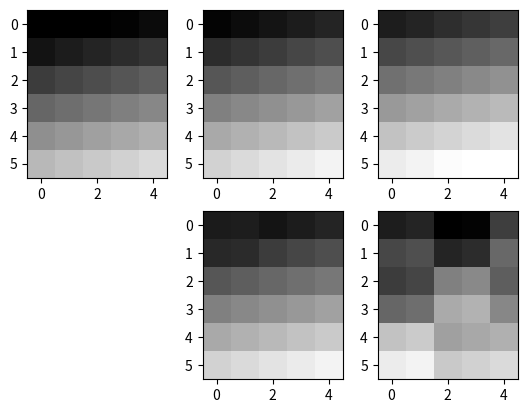

Generate this figure with matplotlib:
import numpy as np
import matplotlib.pyplot as plt

def group_generation(size = (3,3), group_size = 2, options = ""):
	"""
	size: Size of the image to be divided into groups.
	group_size: Width of group if the group was square.
	options: Reserved parameter in case of other grouping patterns.
	
	This method outputs  a list with groups of indices. For example,
	 _______________
	|0  |1  |  2|  3|	If this square was grouped into 4 pixels,
	|___|___|___|___|	[[0, 1, 4, 5],
	|4  |5  |  6|  7|	 [2, 3, 6, 7],
	|___|___|___|___|	 [8, 9, 12, 13],
	|   |   |   |   |	 [10, 11, 14, 15]]
	|8__|9__|_10|_11|	will be the outcome.
	|   |   |   |   |	
	|12_|13_|_14|_15|	
	
	If the groups cannot be sized equally, the rightmost and bottom
	groups will be cropped."""
	"""
	idea behind the implementation is:
	1. Fill the pixels with sequential indexes
	2. Slice and return the slices.
	
	Channel invariant
	"""
	if options =="" or options.lower() == "square":
		size_y, size_x = size
		
		if group_size < 1:
			return[[i] for i in range(size_x*size_y)]
		
		# the "+ group_size -1" is for ceiling to integer
		group_number_x = (size_x + group_size - 1) // group_size
		group_number_y = (size_y + group_size - 1) // group_size
		
		pre_cut = np.reshape(np.arange(size_x*size_y),(size_y, size_x))
		
		# j*gs is starting index_x of a group
		# i*gs is starting index_y of a group
		# To maintain x as horizontal, it is secondary index.
		gs = group_size
		return [np.reshape(pre_cut[i*gs:(i+1)*gs , j*gs:(j+1)*gs],-1) for i in range(group_number_y) for j in range(group_number_x)]
		#breakdown of above^
		# 1. for i in range(group_number_x) 
		#		for j in range(group_number_y)
		#			pre_cut[i*gs:(i+1)*gs , j*gs:(j+1)*gs]
		# 2. reshaped into single dimensional array
	else: # no option match found
		print("[group_generation]Unavailable option: ", end = str(option) + "\n")
		return[[i] for i in range(size_x*size_y)]
	
def create_boundary_palette(image, distortion_cap):
	"""
	image: image in floating point 0~1 values
	distortion_cap: maximum distortion value in floating point 0~1
	
	lower, upper = create_boundary_palette(image, distortion_cap)
	returns image that has all lower and all upper boundary values.
	If the modified value exceeds the range[0,1], it is clipped.
	
	Channel invariant
	"""
	lower = image - distortion_cap
	upper = image + distortion_cap
	lower[lower < 0] = 0
	upper[upper > 1] = 1
	return(lower,upper)
	
def single_mutate(image, group_index, grouping_scheme, lower, upper, direction = True, channel = 0):
	"""
	image: Targetting image to mutate
	group_index: Used for instructing which group to mutate
	grouping_scheme: list of grouped indices of pixels
		for example, a first 3 by 3 group will be:
		[0, 		1, 			2,
		 w, 		w+1, 		w+2,
		 w*2, 		(w*2)+1,	(w*2)+2]
		(w is width of image)
		grouping_scheme is a list of these.
	lower, upper: each are images that is entirely upper bounded or lower bounded
	direction: True for upper, False for lower
		(later changed to to_upper for readability)
	channel: For color images. 0 for red, 1 for green, 2 for blue.
	
	A new patch(group) is taken from either upper or lower image and is replaced of the original image.
	"""
	to_upper = direction
	is_color = len(np.shape(image)) == 3
	original_shape = np.shape(image)[:2]
	
	# Channel separation
	if is_color:
		mutated = np.copy(image[:,:,channel])
	# Single channel
	else:
		mutated = np.copy(image)
	
	# Flatten to a single row to use group indices
	mutated = np.reshape(mutated,-1)
	if to_upper:
		alternative_image = np.reshape(upper, -1)
	else:
		alternative_image = np.reshape(lower, -1)
	# Get the pixel indices to replace
	replacing_group_indices = grouping_scheme[group_index]
	# Replace a part of original image to an alternate one.
	mutated[replacing_group_indices] = alternative_image[replacing_group_indices]
	
	# Channel remerge
	if is_color:
		temp = np.copy(image)
		temp[:,:,channel] = np.reshape(mutated, original_shape)
		return temp
	
	return np.reshape(mutated, original_shape)

def image_mutate(image, grouping_scheme, lower, upper,  direction_array = None):
	"""
	image: targetting image
	direction_array: An array(or list) that has all the directions for all the groups.
		For color images with three channels direction_array is shaped as [:][3] for each channels.
	grouping_scheme: list of group indices created by group_generation()
	This method mutates every group(pixel) of an image accordingly
	"""
	# If no direction is give, all goes to upper
	is_color = len(np.shape(image)) == 3
	image = np.copy(image)
	original_shape = np.shape(image)
	
	# direction_array was not specified
	if not type(direction_array) == np.ndarray:
		if is_color:
			direction_array = np.array([[True,True,True] for i in range(len(grouping_scheme))])
		else:
			direction_array = [True for i in range(len(grouping_scheme))]
	
	# Converting direction_array from boolean to 0,1 integer
	# in order to avoid if statement and use indexing
	direction_binary = np.zeros(np.shape(direction_array), dtype = int)
	# False is lower, True is upper
	direction_binary[direction_array] = 1
	# bound[0] is lower, bound[1] is upper
	bounds = np.stack((lower,upper))
	
	
	# To understand how this works, read grayscale part first
	if is_color: 
		# Channel separation
		img_r = np.reshape(image[:,:,0],-1)
		img_g = np.reshape(image[:,:,1],-1)
		img_b = np.reshape(image[:,:,2],-1)
		direction_r = direction_binary[:,0]
		direction_g = direction_binary[:,1]
		direction_b = direction_binary[:,2]
		bound_r = np.reshape(bounds[:,:,:,0],(2,-1))
		bound_g = np.reshape(bounds[:,:,:,1],(2,-1))
		bound_b = np.reshape(bounds[:,:,:,2],(2,-1))
		for group_number in range(len(direction_binary)):
			group_indices = grouping_scheme[group_number]
			dir_r = direction_r[group_number]
			dir_g = direction_g[group_number]
			dir_b = direction_b[group_number]
			img_r[group_indices] = bound_r[dir_r][group_indices]
			img_g[group_indices] = bound_g[dir_g][group_indices]
			img_b[group_indices] = bound_b[dir_b][group_indices]
		# Channel remerging
		image[:,:,0] = np.reshape(img_r, original_shape[:2])
		image[:,:,1] = np.reshape(img_g, original_shape[:2])
		image[:,:,2] = np.reshape(img_b, original_shape[:2])
	else: #Grayscale
		# Flattening image
		image = np.reshape(image,-1)
		bounds = np.reshape(bounds,(2,-1))
		for group_number in range(len(direction_binary)):
			group_indices = grouping_scheme[group_number]
			dir = direction_binary[group_number]
			image[group_indices] = bounds[dir][group_indices]
		image = np.reshape(image,original_shape)
	return image
			
if __name__ == "__main__":
	grouping = group_generation((6, 5), 2)
	
	# Color test
	test_image = np.reshape((np.arange(90) + 0.5 ) / 91, (6, 5, 3))
	lower, upper = create_boundary_palette(test_image, 0.1)
	single_mutated = single_mutate(test_image, 0, grouping, lower, upper)
	# Yellow, Blue, Red
	# Green, Magenta, Cyan
	# Red, Green, Blue
	print("Yellow, Blue, Red\nGreen, Magenta, Cyan\nRed, Green, Blue\n")
	color_directions = np.array([[True,True, False],[False,False,True], [True,False,False],[False, True,False],[True,False,True],[False,True,True],[True,False,False],[False,True,False],[False,False,True]])
	image_mutated = image_mutate(test_image, grouping, lower, upper, color_directions)
	
	plt.subplot(231)
	plt.imshow(lower, vmin=0, vmax=1)
	plt.subplot(232)
	plt.imshow(test_image, vmin=0, vmax=1)
	plt.subplot(233)
	plt.imshow(upper, vmin=0, vmax=1)
	plt.subplot(235)
	plt.imshow(single_mutated, vmin=0, vmax=1)
	plt.subplot(236)
	plt.imshow(image_mutated, vmin = 0, vmax = 1)
	plt.show()
	
	# Grayscale test
	g_test_image = np.reshape((np.arange(30) + 0.5 ) / 31, (6, 5))
	g_lower, g_upper = create_boundary_palette(g_test_image, 0.1)
	g_single_mutated = single_mutate(g_test_image, 0, grouping, lower, upper)
	# 1 0 1
	# 0 1 0
	# 1 0 0
	print("101\n010\n100\n")
	g_directions = np.array([True,False,True,False,True,False,True,False,False])
	g_image_mutated = image_mutate(g_test_image, grouping, g_lower, g_upper, g_directions)
	
	plt.subplot(231)
	plt.imshow(g_lower, "gray", vmin=0, vmax=1)
	plt.subplot(232)
	plt.imshow(g_test_image, "gray", vmin=0, vmax=1)
	plt.subplot(233)
	plt.imshow(g_upper, "gray", vmin=0, vmax=1)
	plt.subplot(235)
	plt.imshow(g_single_mutated, "gray", vmin=0, vmax=1)
	plt.subplot(236)
	plt.imshow(g_image_mutated, "gray", vmin = 0, vmax = 1)
	plt.show()
	